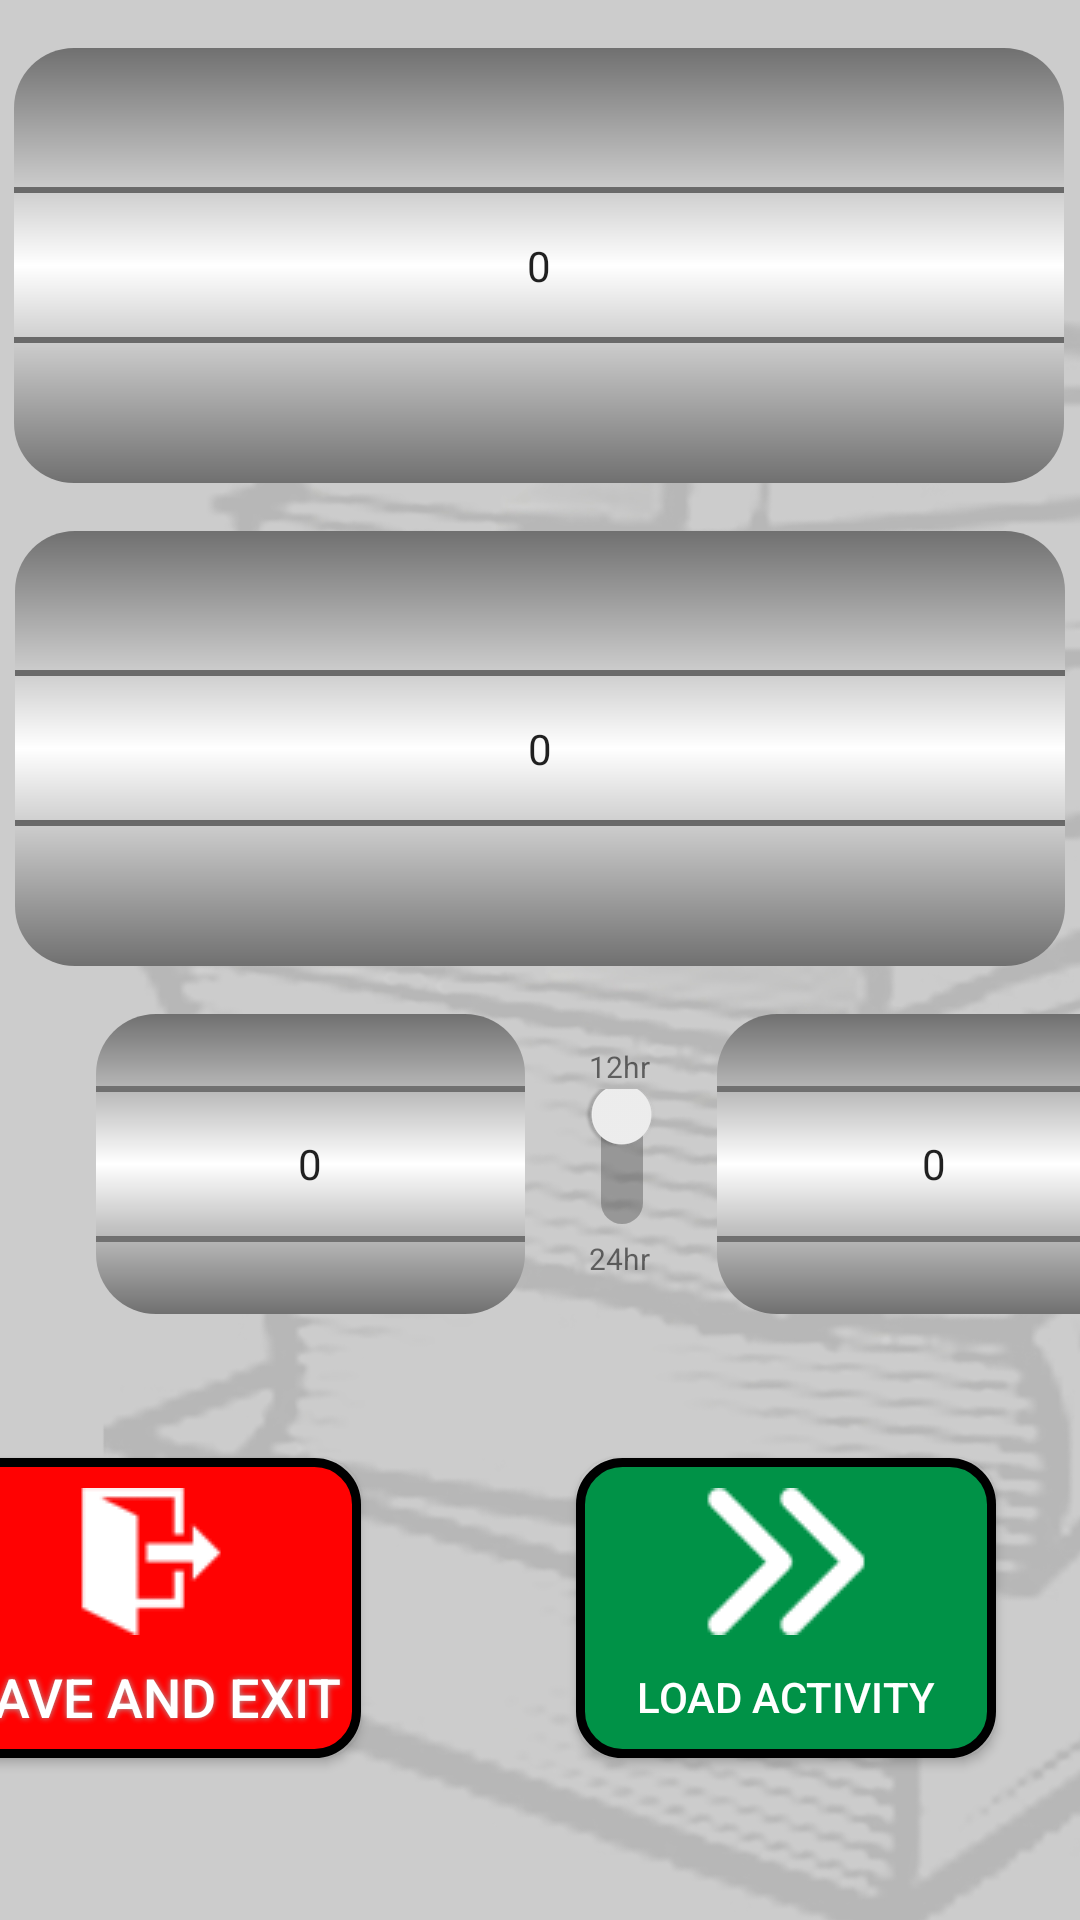

Reconstruct the res/layout file that produces this screen, plus the resources it refers to.
<!-- AndroidManifest.xml: application theme AppTheme -->
<!-- res/layout/time.xml -->
<?xml version="1.0" encoding="utf-8"?>
<android.support.constraint.ConstraintLayout
    xmlns:android="http://schemas.android.com/apk/res/android"
    xmlns:app="http://schemas.android.com/apk/res-auto"
    xmlns:tools="http://schemas.android.com/tools"
    android:orientation="vertical"
    android:layout_width="match_parent"
    android:layout_height="match_parent"
    android:background="@drawable/background_nobar"
    >

    <Switch
        android:id="@+id/switcher"
        android:layout_width="49dp"
        android:layout_height="99dp"
        android:layout_centerInParent="true"
        android:layout_marginStart="8dp"
        android:layout_marginLeft="8dp"
        android:layout_marginTop="16dp"
        android:layout_marginEnd="8dp"
        android:layout_marginRight="8dp"
        android:rotation="90"
        app:layout_constraintEnd_toStartOf="@+id/endPick"
        app:layout_constraintStart_toEndOf="@+id/startPick"
        app:layout_constraintTop_toBottomOf="@+id/subPick" />

    <NumberPicker
        android:id="@+id/startPick"
        android:layout_width="143dp"
        android:layout_height="100dp"
        android:layout_marginStart="32dp"
        android:layout_marginLeft="32dp"
        android:layout_marginTop="16dp"
        android:background="@drawable/numpickbackground"
        app:layout_constraintStart_toStartOf="parent"
        app:layout_constraintTop_toBottomOf="@+id/subPick" />

    <NumberPicker
        android:id="@+id/endPick"
        android:layout_width="145dp"
        android:layout_height="100dp"
        android:layout_marginStart="64dp"
        android:layout_marginLeft="64dp"
        android:layout_marginTop="16dp"
        android:background="@drawable/numpickbackground"
        app:layout_constraintStart_toEndOf="@+id/startPick"
        app:layout_constraintTop_toBottomOf="@+id/subPick" />

    <Button
        android:id="@+id/selectTime"
        android:layout_width="140dp"
        android:layout_height="100dp"
        android:layout_marginTop="48dp"
        android:layout_marginEnd="28dp"
        android:layout_marginRight="28dp"
        android:background="@drawable/owl_button_bg_next"
        android:drawableTop="@drawable/nextactivity"
        android:paddingTop="10dp"
        android:text="Load Activity"
        android:textColor="@color/colorWhite"
        app:layout_constraintEnd_toEndOf="parent"
        app:layout_constraintTop_toBottomOf="@+id/endPick" />


    <Button
        android:id="@+id/executeArray"
        android:layout_width="140dp"
        android:layout_height="100dp"
        android:layout_alignParentStart="true"
        android:layout_alignParentLeft="true"
        android:layout_alignParentEnd="true"
        android:layout_alignParentRight="true"
        android:layout_marginTop="48dp"
        android:layout_marginEnd="72dp"
        android:layout_marginRight="72dp"
        android:background="@drawable/owl_button_bg"
        android:drawableTop="@drawable/saveexit"
        android:paddingTop="10dp"
        android:shadowColor="#A8A8A8"
        android:shadowDx="0"
        android:shadowDy="0"
        android:shadowRadius="5"
        android:text="Save and Exit"
        android:textColor="@color/colorWhite"
        android:textSize="18sp"
        app:layout_constraintEnd_toStartOf="@+id/selectTime"
        app:layout_constraintTop_toBottomOf="@+id/startPick" />

    <NumberPicker
        android:id="@+id/catPick"
        android:layout_width="350dp"
        android:layout_height="145dp"
        android:layout_marginStart="8dp"
        android:layout_marginLeft="8dp"
        android:layout_marginTop="16dp"
        android:layout_marginEnd="8dp"
        android:layout_marginRight="8dp"
        android:background="@drawable/numpickbackground"
        app:layout_constraintEnd_toEndOf="parent"
        app:layout_constraintHorizontal_bias="0.577"
        app:layout_constraintStart_toStartOf="parent"
        app:layout_constraintTop_toTopOf="parent" />

    <NumberPicker
        android:id="@+id/subPick"
        android:layout_width="350dp"
        android:layout_height="145dp"
        android:layout_marginStart="8dp"
        android:layout_marginLeft="8dp"
        android:layout_marginTop="16dp"
        android:layout_marginEnd="8dp"
        android:layout_marginRight="8dp"
        android:background="@drawable/numpickbackground"
        app:layout_constraintEnd_toEndOf="parent"
        app:layout_constraintHorizontal_bias="0.54"
        app:layout_constraintStart_toStartOf="parent"
        app:layout_constraintTop_toBottomOf="@+id/catPick" />

    <TextView
        android:id="@+id/tv_twentyfour"
        android:layout_width="49dp"
        android:layout_height="35dp"
        android:layout_marginStart="8dp"
        android:layout_marginLeft="8dp"
        android:layout_marginTop="80dp"
        android:layout_marginEnd="8dp"
        android:layout_marginRight="8dp"
        android:gravity="center"
        android:text="24hr"
        android:textSize="10sp"
        app:layout_constraintEnd_toStartOf="@+id/endPick"
        app:layout_constraintHorizontal_bias="1.0"
        app:layout_constraintStart_toEndOf="@+id/startPick"
        app:layout_constraintTop_toBottomOf="@+id/subPick" />

    <TextView
        android:id="@+id/tv_twelve"
        android:layout_width="49dp"
        android:layout_height="35dp"
        android:layout_marginStart="8dp"
        android:layout_marginLeft="8dp"
        android:layout_marginTop="16dp"
        android:layout_marginEnd="8dp"
        android:layout_marginRight="8dp"
        android:gravity="center"
        android:text="12hr"
        android:textSize="10sp"
        app:layout_constraintEnd_toStartOf="@+id/endPick"
        app:layout_constraintHorizontal_bias="1.0"
        app:layout_constraintStart_toEndOf="@+id/startPick"
        app:layout_constraintTop_toBottomOf="@+id/subPick" />


</android.support.constraint.ConstraintLayout>
<!-- resources referenced by this layout -->
<resources>
  <color name="colorWhite">#FFFFFF</color>
  <!-- drawable background_nobar: jpg bitmap (drawable, 211486 bytes) -->
  <!-- drawable nextactivity: png bitmap (drawable, 16995 bytes) -->
  <!-- drawable numpickbackground (drawable) -->
  <?xml version="1.0" encoding="utf-8"?>
  <shape xmlns:android="http://schemas.android.com/apk/res/android" android:shape="rectangle">
      <gradient
          android:startColor="#707070"
          android:centerColor="#ffffff"
          android:centerY="0.5"
          android:endColor="#707070"
  
          android:angle="270"/>
      <corners android:radius="20dp" />
  </shape>
  <!-- drawable owl_button_bg (drawable) -->
  <?xml version="1.0" encoding="utf-8"?>
  <shape xmlns:android="http://schemas.android.com/apk/res/android" android:shape="rectangle" >
      <corners
          android:radius="14dp"
          />
      <solid
          android:color="#FF0202"
          />
      <padding
          android:left="0dp"
          android:top="0dp"
          android:right="0dp"
          android:bottom="0dp"
          />
      <size
          android:width="270dp"
          android:height="60dp"
          />
      <stroke
          android:width="3dp"
          android:color="#000"
          />
  </shape>
  <!-- drawable owl_button_bg_next (drawable) -->
  <?xml version="1.0" encoding="utf-8"?>
  <shape xmlns:android="http://schemas.android.com/apk/res/android" android:shape="rectangle" >
      <corners
          android:radius="14dp"
          />
      <solid
          android:color="@color/colorGreen"
          />
      <padding
          android:left="0dp"
          android:top="0dp"
          android:right="0dp"
          android:bottom="0dp"
          />
      <size
          android:width="270dp"
          android:height="60dp"
          />
      <stroke
          android:width="3dp"
          android:color="#000"
          />
  </shape>
  <!-- drawable saveexit: png bitmap (drawable, 17439 bytes) -->
  <style name="AppTheme" parent="Theme.AppCompat.Light.DarkActionBar">
          
          <item name="colorPrimary">@color/colorPrimary</item>
          <item name="colorPrimaryDark">@color/colorPrimaryDark</item>
          <item name="colorAccent">@color/colorAccent</item>
      </style>
  <color name="colorGreen">#009247</color>
  <color name="colorPrimary">#FF0202</color>
  <color name="colorPrimaryDark">#00574B</color>
  <color name="colorAccent">#D81B60</color>
</resources>
